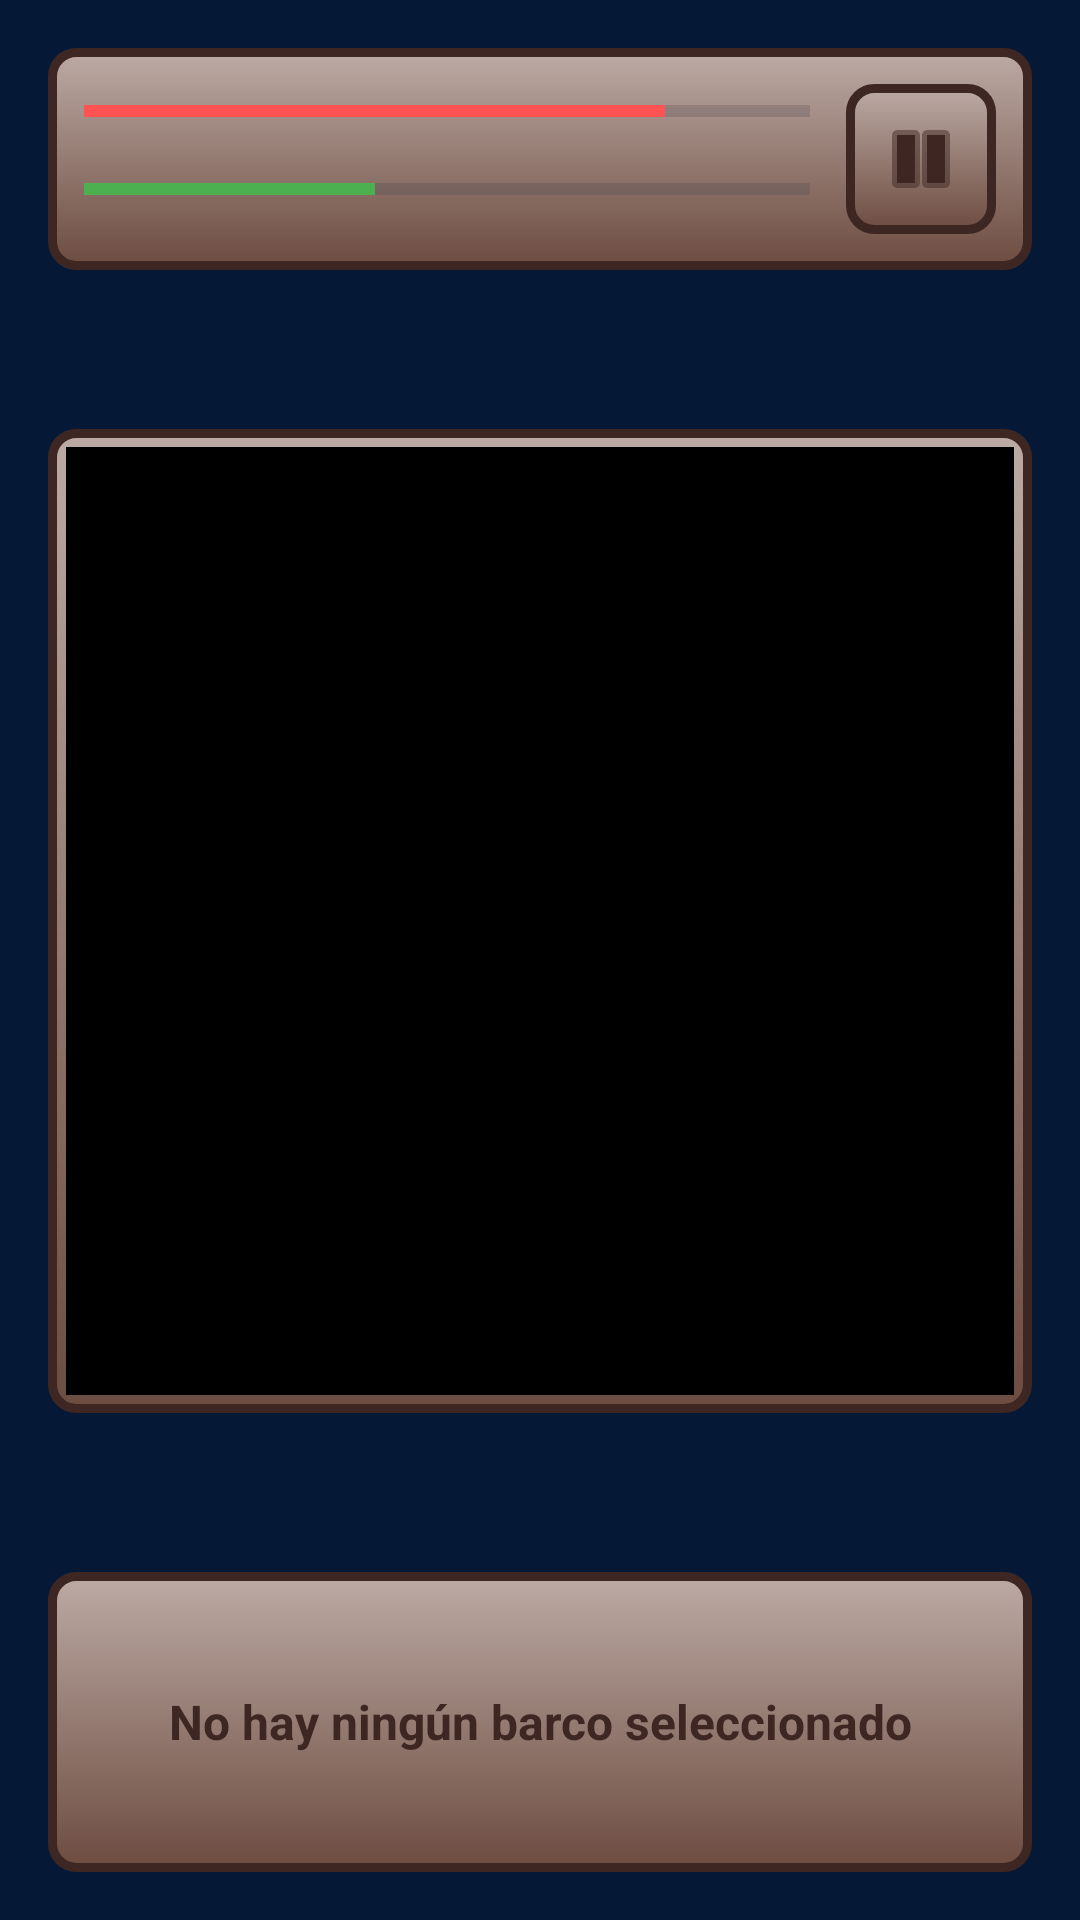

The Android layout XML behind this screen, and the referenced resources:
<!-- AndroidManifest.xml: application theme Theme.BombaVaFrontMovil -->
<!-- res/layout/juego.xml -->
<?xml version="1.0" encoding="utf-8"?>
<androidx.constraintlayout.widget.ConstraintLayout xmlns:android="http://schemas.android.com/apk/res/android"
    xmlns:app="http://schemas.android.com/apk/res-auto"
    android:layout_width="match_parent"
    android:layout_height="match_parent"
    android:background="#051937"
    android:padding="16dp">

    <LinearLayout
        android:id="@+id/header"
        android:layout_width="match_parent"
        android:layout_height="wrap_content"
        android:background="@drawable/wooden_style"
        android:orientation="horizontal"
        android:padding="12dp"
        app:layout_constraintTop_toTopOf="parent">
        <LinearLayout android:layout_width="0dp" android:layout_height="wrap_content" android:layout_weight="1" android:orientation="vertical">
            <ProgressBar android:id="@+id/barFuel" style="?android:attr/progressBarStyleHorizontal" android:layout_width="match_parent" android:layout_height="18dp" android:progress="80" android:progressTint="#FF5252" />
            <ProgressBar android:id="@+id/barAmmo" style="?android:attr/progressBarStyleHorizontal" android:layout_width="match_parent" android:layout_height="18dp" android:layout_marginTop="8dp" android:progress="40" android:progressTint="#4CAF50" />
        </LinearLayout>
        <ImageButton android:id="@+id/btnPause" android:layout_width="50dp" android:layout_height="50dp" android:layout_marginStart="12dp" android:background="@drawable/wooden_style" android:src="@android:drawable/ic_media_pause" app:tint="@color/wood_dark" />
    </LinearLayout>

    <FrameLayout android:id="@+id/boardContainer" android:layout_width="0dp" android:layout_height="0dp" android:layout_marginTop="12dp" android:layout_marginBottom="12dp" android:background="@drawable/wooden_style" android:padding="6dp" app:layout_constraintDimensionRatio="1:1" app:layout_constraintTop_toBottomOf="@id/header" app:layout_constraintBottom_toTopOf="@id/footerContainer" app:layout_constraintStart_toStartOf="parent" app:layout_constraintEnd_toEndOf="parent">
        <androidx.recyclerview.widget.RecyclerView android:id="@+id/rvBoard" android:layout_width="match_parent" android:layout_height="match_parent" android:background="@color/grid_border" />
    </FrameLayout>

    <FrameLayout android:id="@+id/footerContainer" android:layout_width="match_parent" android:layout_height="100dp" android:background="@drawable/wooden_style" app:layout_constraintBottom_toBottomOf="parent">

        <TextView android:id="@+id/txtNoSelection" android:layout_width="match_parent" android:layout_height="match_parent" android:gravity="center" android:text="No hay ningún barco seleccionado" android:textColor="@color/wood_dark" android:textSize="16sp" android:textStyle="bold" />

        <LinearLayout android:id="@+id/layoutMainActions" android:layout_width="match_parent" android:layout_height="match_parent" android:orientation="horizontal" android:gravity="center_vertical" android:visibility="gone">
            <Button android:id="@+id/btnMainAttack" android:layout_width="0dp" android:layout_height="match_parent" android:layout_weight="1" android:text="ATACAR" android:background="@android:color/transparent" android:textColor="@color/wood_dark" android:textStyle="bold" />
            <View android:layout_width="2dp" android:layout_height="40dp" android:background="@color/wood_dark" />
            <Button android:id="@+id/btnMainMove" android:layout_width="0dp" android:layout_height="match_parent" android:layout_weight="1" android:text="MOVIMIENTO" android:background="@android:color/transparent" android:textColor="@color/wood_dark" android:textStyle="bold" />
            <View android:layout_width="2dp" android:layout_height="40dp" android:background="@color/wood_dark" />
            <ImageButton android:id="@+id/btnInfo" android:layout_width="50dp" android:layout_height="50dp" android:src="@android:drawable/ic_dialog_info" android:background="@android:color/transparent" app:tint="@color/wood_dark" />
        </LinearLayout>

        <LinearLayout android:id="@+id/layoutAttackActions" android:layout_width="match_parent" android:layout_height="match_parent" android:orientation="horizontal" android:visibility="gone">
            <Button android:id="@+id/btnAtk1" android:layout_width="0dp" android:layout_height="match_parent" android:layout_weight="1" android:text="ATK 1" android:background="@android:color/transparent" android:textColor="@color/wood_dark" />
            <Button android:id="@+id/btnAtk2" android:layout_width="0dp" android:layout_height="match_parent" android:layout_weight="1" android:text="ATK 2" android:background="@android:color/transparent" android:textColor="@color/wood_dark" android:visibility="gone" />
            <Button android:id="@+id/btnAtk3" android:layout_width="0dp" android:layout_height="match_parent" android:layout_weight="1" android:text="ATK 3" android:background="@android:color/transparent" android:textColor="@color/wood_dark" android:visibility="gone" />
        </LinearLayout>

        <GridLayout android:id="@+id/layoutMoveActions" android:layout_width="match_parent" android:layout_height="match_parent" android:columnCount="2" android:rowCount="2" android:visibility="gone">
            <Button android:id="@+id/btnForward" android:layout_width="0dp" android:layout_height="0dp" android:layout_columnWeight="1" android:layout_rowWeight="1" android:text="Delante" android:background="@android:color/transparent" android:textColor="@color/wood_dark" android:textSize="12sp" />
            <Button android:id="@+id/btnBackward" android:layout_width="0dp" android:layout_height="0dp" android:layout_columnWeight="1" android:layout_rowWeight="1" android:text="Atrás" android:background="@android:color/transparent" android:textColor="@color/wood_dark" android:textSize="12sp" />
            <Button android:id="@+id/btnRotateL" android:layout_width="0dp" android:layout_height="0dp" android:layout_columnWeight="1" android:layout_rowWeight="1" android:text="Rot. Izq" android:background="@android:color/transparent" android:textColor="@color/wood_dark" android:textSize="12sp" />
            <Button android:id="@+id/btnRotateR" android:layout_width="0dp" android:layout_height="0dp" android:layout_columnWeight="1" android:layout_rowWeight="1" android:text="Rot. Der" android:background="@android:color/transparent" android:textColor="@color/wood_dark" android:textSize="12sp" />
        </GridLayout>
    </FrameLayout>
</androidx.constraintlayout.widget.ConstraintLayout>
<!-- resources referenced by this layout -->
<resources>
  <color name="grid_border">#000000</color>
  <color name="wood_dark">#3E2723</color>
  <!-- drawable wooden_style (drawable) -->
  <?xml version="1.0" encoding="utf-8"?>
  <shape xmlns:android="http://schemas.android.com/apk/res/android">
      <gradient
          android:startColor="@color/wood_light"
          android:endColor="@color/wood_medium"
          android:angle="270" /> <corners android:radius="8dp" /> <stroke android:width="3dp" android:color="@color/wood_dark" /> </shape>
  <style name="Theme.BombaVaFrontMovil" parent="Base.Theme.BombaVaFrontMovil" />
  <color name="wood_light">#BCAAA4</color>
  <color name="wood_medium">#6D4C41</color>
  <style name="Base.Theme.BombaVaFrontMovil" parent="Theme.Material3.DayNight.NoActionBar">
          
          
      </style>
</resources>
